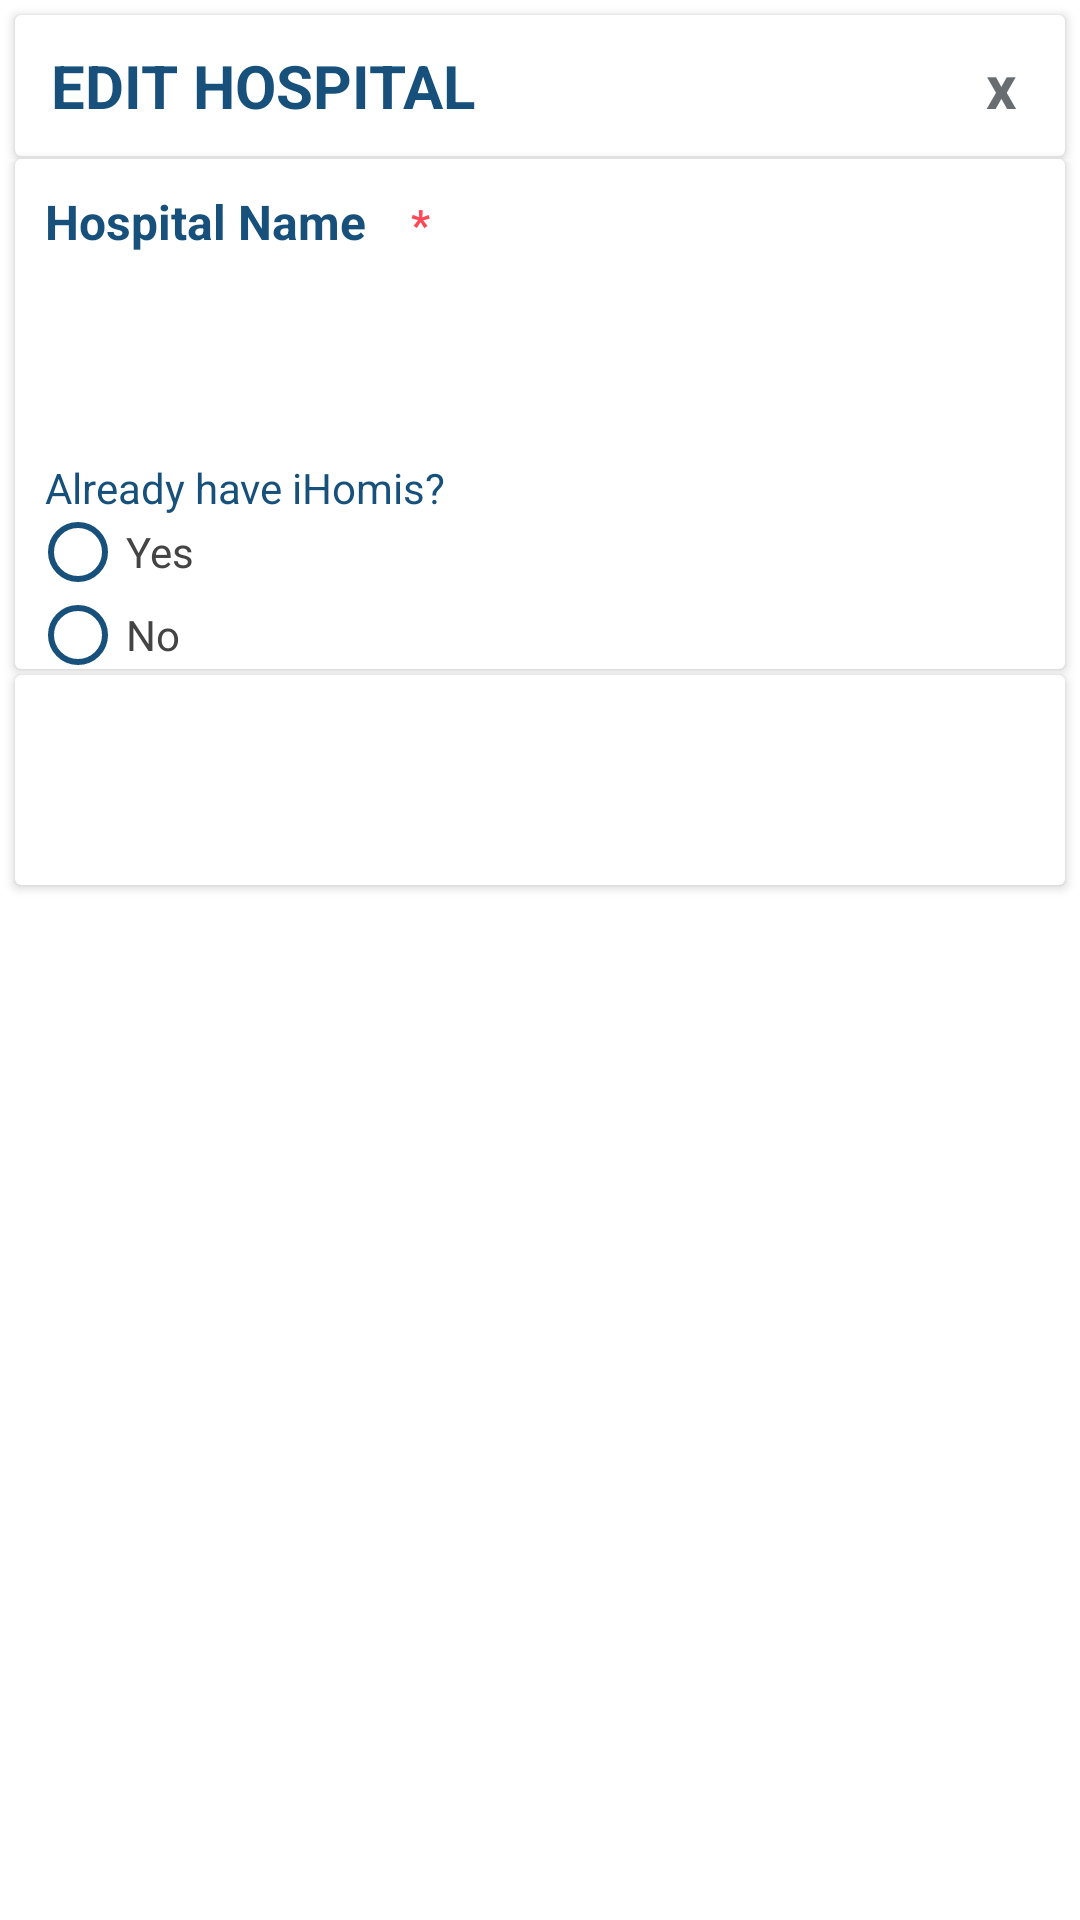

Layout XML and referenced resources for this Android screen:
<!-- AndroidManifest.xml: application theme Theme.Nav_bar -->
<!-- res/layout/edit_hospital.xml -->
<?xml version="1.0" encoding="utf-8"?>
<LinearLayout xmlns:android="http://schemas.android.com/apk/res/android"
    xmlns:app="http://schemas.android.com/apk/res-auto"
    xmlns:tools="http://schemas.android.com/tools"
    android:layout_width="match_parent"
    android:layout_height="300dp"
    android:background="@color/white"
    android:orientation="vertical">


    <LinearLayout
        android:layout_width="match_parent"
        android:layout_height="wrap_content">

    <androidx.cardview.widget.CardView
        android:layout_width="match_parent"
        android:layout_height="wrap_content"
        app:cardBackgroundColor="@color/white"
        android:layout_marginTop="5dp"
        android:layout_marginLeft="5dp"
        android:layout_marginRight="5dp"
        android:layout_marginBottom="1dp">
        <LinearLayout
            android:layout_width="wrap_content"
            android:layout_height="wrap_content"
            android:orientation="horizontal">
        <TextView
            android:layout_width="wrap_content"
            android:layout_height="wrap_content"
            android:padding="10dp"
            android:textSize="20dp"
            android:layout_marginLeft="2dp"
            android:text="EDIT HOSPITAL"
            android:textStyle="bold"
            android:scaleType="centerCrop"
            android:layout_gravity="center_vertical"
            android:textColor="@color/dark_blue"/>

    <TextView
        android:id="@+id/exit"
        android:layout_width="wrap_content"
        android:layout_height="wrap_content"
        android:layout_gravity="center_vertical"
        android:layout_marginLeft="150dp"
        android:gravity="center"
        android:padding="10dp"
        android:elevation="300dp"
        android:scaleType="centerCrop"
        android:textSize="20dp"
        android:textStyle="bold"
        android:text="x"
        android:textColor="#676D71" />
        </LinearLayout>
    </androidx.cardview.widget.CardView>
    </LinearLayout>

    <androidx.cardview.widget.CardView
        android:layout_width="match_parent"
        android:layout_height="170dp"
        android:layout_marginLeft="5dp"
        android:layout_marginRight="5dp"
        app:cardBackgroundColor="@color/white">


        <LinearLayout
            android:layout_width="match_parent"
            android:layout_height="wrap_content"
            android:layout_marginBottom="20dp">

            <TextView
                android:layout_width="wrap_content"
                android:layout_height="wrap_content"
                android:layout_marginLeft="10dp"
                android:textStyle="bold"
                android:textSize="16dp"
                android:layout_marginTop="10dp"
                android:text="Hospital Name"
                android:textColor="@color/dark_blue" />

            <TextView
                android:layout_width="wrap_content"
                android:layout_height="wrap_content"
                android:layout_marginLeft="15dp"
                android:text="*"
                android:layout_marginTop="10dp"
                android:textStyle="bold"
                android:textColor="@color/deletecolor" />

        </LinearLayout>












    <EditText
        android:layout_width="match_parent"
        android:layout_height="50dp"
        android:layout_marginTop="40dp"
        android:layout_marginLeft="10dp"
        android:textColor="#444444"
        android:background="@drawable/edittextborder"
        />

        <TextView
            android:layout_width="wrap_content"
            android:layout_height="wrap_content"
            android:text="Already have iHomis?"
            android:textColor="@color/dark_blue"
            android:layout_marginTop="100dp"
            android:layout_marginLeft="10dp"/>


        <RadioGroup
            android:id="@+id/my_radio_group"
            android:layout_width="wrap_content"
            android:layout_height="wrap_content"
            android:orientation="vertical">

            <RadioButton
                android:id="@+id/yesCheck"
                android:layout_width="wrap_content"
                android:layout_height="wrap_content"
                android:layout_marginStart="5dp"
                android:layout_marginTop="115dp"
                android:buttonTint="@color/dark_blue"
                android:text="Yes"
                android:textColor="#444444"/>

            <RadioButton
                android:id="@+id/noCheck"
                android:layout_width="wrap_content"
                android:layout_height="wrap_content"
                android:layout_marginStart="5dp"
                android:buttonTint="@color/dark_blue"
                android:text="No"
                android:textColor="#444444"
               />


        </RadioGroup>

    </androidx.cardview.widget.CardView>


    <androidx.cardview.widget.CardView
        android:layout_width="match_parent"
        android:layout_height="70dp"
        app:cardBackgroundColor="@color/white"
        android:layout_marginTop="2dp"
        android:layout_marginLeft="5dp"
        android:layout_marginRight="5dp"
        android:layout_marginBottom="5dp">

<LinearLayout
    android:layout_width="match_parent"
    android:layout_height="wrap_content"
    android:orientation="horizontal">
        <Button
            android:id="@+id/close"
            android:layout_width="100dp"
            android:layout_height="50dp"
            android:layout_marginStart="90dp"
            android:text="Close"
            android:onClick="yesBtn"
            android:layout_marginTop="10dp"
            android:layout_marginBottom="10dp"
            android:backgroundTint="@color/deletecolor"
            android:textColor="@color/white"
            android:background="@drawable/hospital_buttons"/>

        <Button
            android:id="@+id/save"
            android:layout_width="110dp"
            android:layout_height="50dp"
            android:layout_marginEnd="10dp"
            android:text="Save Changes"
            android:onClick="noBtn"
            android:layout_margin="10dp"
            android:layout_marginBottom="10dp"
            android:textColor="@color/white"
            android:backgroundTint="@color/dark_blue"
            android:background="@drawable/hospital_buttons" />

    </LinearLayout>
    </androidx.cardview.widget.CardView>
</LinearLayout>
<!-- resources referenced by this layout -->
<resources>
  <color name="dark_blue">#16507B</color>
  <color name="deletecolor">#FF4757</color>
  <color name="white">#FFFFFFFF</color>
  <!-- drawable spinner_hospital (drawable) -->
  <?xml version="1.0" encoding="utf-8"?>
  <selector xmlns:android="http://schemas.android.com/apk/res/android">
      <item><layer-list>
          <item>
              <shape>
                  <solid
                      android:color="#FFFFFF">
                  </solid>
  
                  <corners android:radius="3dp" />
  
                  <padding
                      android:bottom="10dp"
                      android:left="10dp"
                      android:right="10dp"
                      android:top="10dp" />
                  <stroke
                      android:width="1dp"
                      android:color="#B3ABAB"/>
              </shape>
          </item>
          <item >
              <bitmap android:gravity="right"
                  android:src="@drawable/spin" />
          </item>
      </layer-list></item>
  </selector>
  <style name="Theme.Nav_bar" parent="Theme.AppCompat.DayNight.NoActionBar">
          
          <item name="colorPrimary">@color/purple_500</item>
          <item name="colorPrimaryVariant">@color/purple_700</item>
          <item name="colorOnPrimary">@color/white</item>
          
          <item name="colorSecondary">@color/teal_200</item>
          <item name="colorSecondaryVariant">@color/teal_700</item>
          <item name="colorOnSecondary">@color/black</item>
          
          <item name="android:statusBarColor">?attr/colorPrimaryVariant</item>
          
      </style>
  <color name="purple_500">#FF6200EE</color>
  <color name="purple_700">#FF3700B3</color>
  <color name="teal_200">#FF03DAC5</color>
  <color name="teal_700">#FF018786</color>
  <color name="black">#FF000000</color>
</resources>
